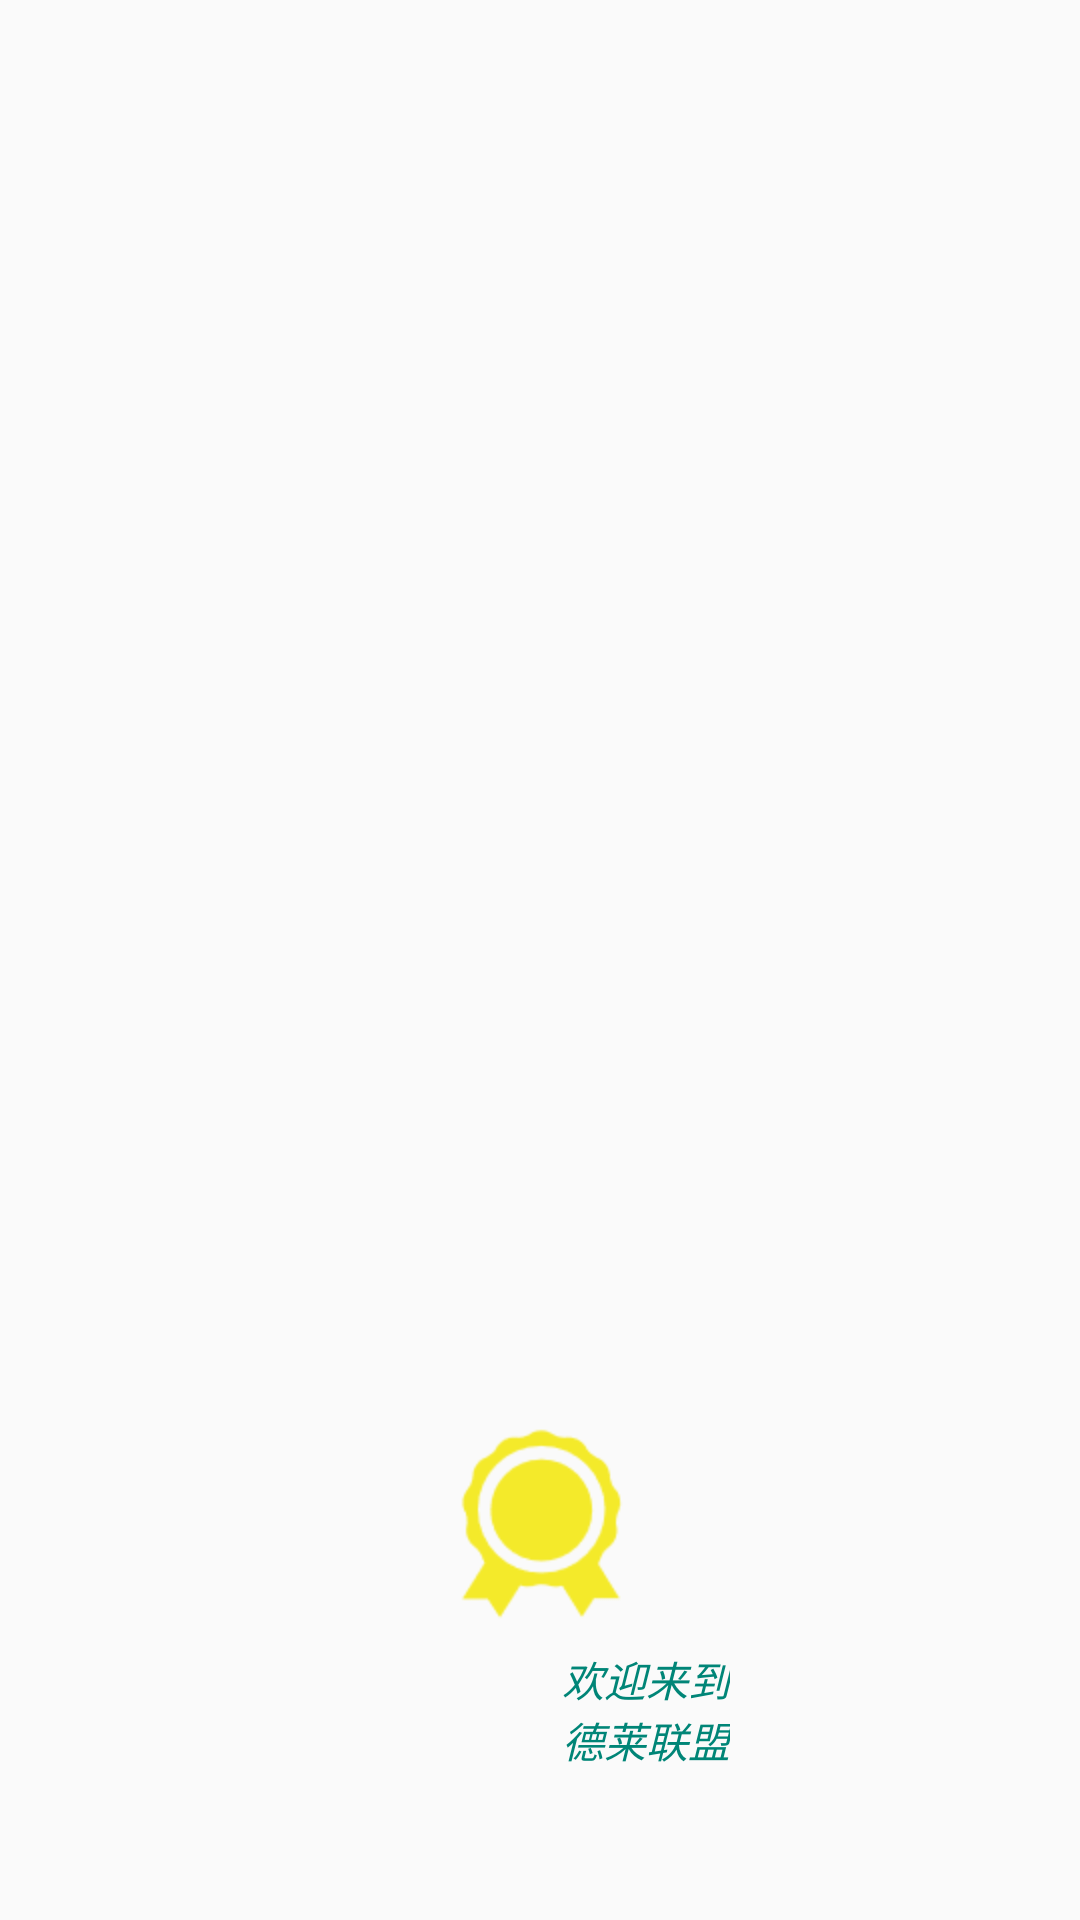

Reconstruct the res/layout file that produces this screen, plus the resources it refers to.
<!-- AndroidManifest.xml: application theme AppTheme.fade -->
<!-- res/layout/guide_layout.xml -->
<?xml version="1.0" encoding="utf-8"?>
<layout xmlns:android="http://schemas.android.com/apk/res/android">


    <RelativeLayout
        android:layout_width="match_parent"
        android:layout_height="match_parent"
        >

        <ImageView
            android:layout_centerHorizontal="true"
            android:layout_alignParentBottom="true"
            android:layout_marginBottom="@dimen/xx300"
            android:id="@+id/guide_image"
            android:layout_width="@dimen/xx192"
            android:layout_height="@dimen/xx192"
            android:src="@drawable/guide_jiangzhang" />
        <TextView
            android:layout_alignParentBottom="true"
            android:layout_marginBottom="@dimen/xx150"
            android:layout_alignParentRight="true"
            android:layout_marginRight="@dimen/xx350"
            android:textColor="@color/colorPrimary"
            android:text="@string/guide"
            android:textStyle="italic"
            android:layout_width="wrap_content"
            android:layout_height="wrap_content" />

    </RelativeLayout>


</layout>
<!-- resources referenced by this layout -->
<resources>
  <color name="colorPrimary">#008577</color>
  <dimen name="xx150">41.67dp</dimen>
  <dimen name="xx192">53.33dp</dimen>
  <dimen name="xx300">83.33dp</dimen>
  <dimen name="xx350">97.22dp</dimen>
  <!-- drawable guide_jiangzhang: png bitmap (drawable-xhdpi, 1823 bytes) -->
  <string name="guide">欢迎来到\n德莱联盟</string>
  <style name="AppTheme.fade" parent="AppTheme">
          <item name="android:activityOpenEnterAnimation">@anim/fade_in</item>
          <item name="android:activityOpenExitAnimation">@anim/fade_out</item>
          <item name="android:activityCloseEnterAnimation">@anim/fade_in</item>
          <item name="android:activityCloseExitAnimation">@anim/fade_out</item>
      </style>
  
  
      /***************引导页******************/
  <style name="AppTheme" parent="Theme.AppCompat.Light.NoActionBar">
          
          <item name="colorPrimary">@color/colorPrimary</item>
          
          <item name="colorPrimaryDark">@color/colorPrimaryDark</item>
          <item name="colorAccent">@color/colorAccent</item>
      </style>
  
  
      /*****************默认Activity 动画****************/
  <color name="colorPrimaryDark">#D81B60</color>
  <color name="colorAccent">#D81B60</color>
</resources>
